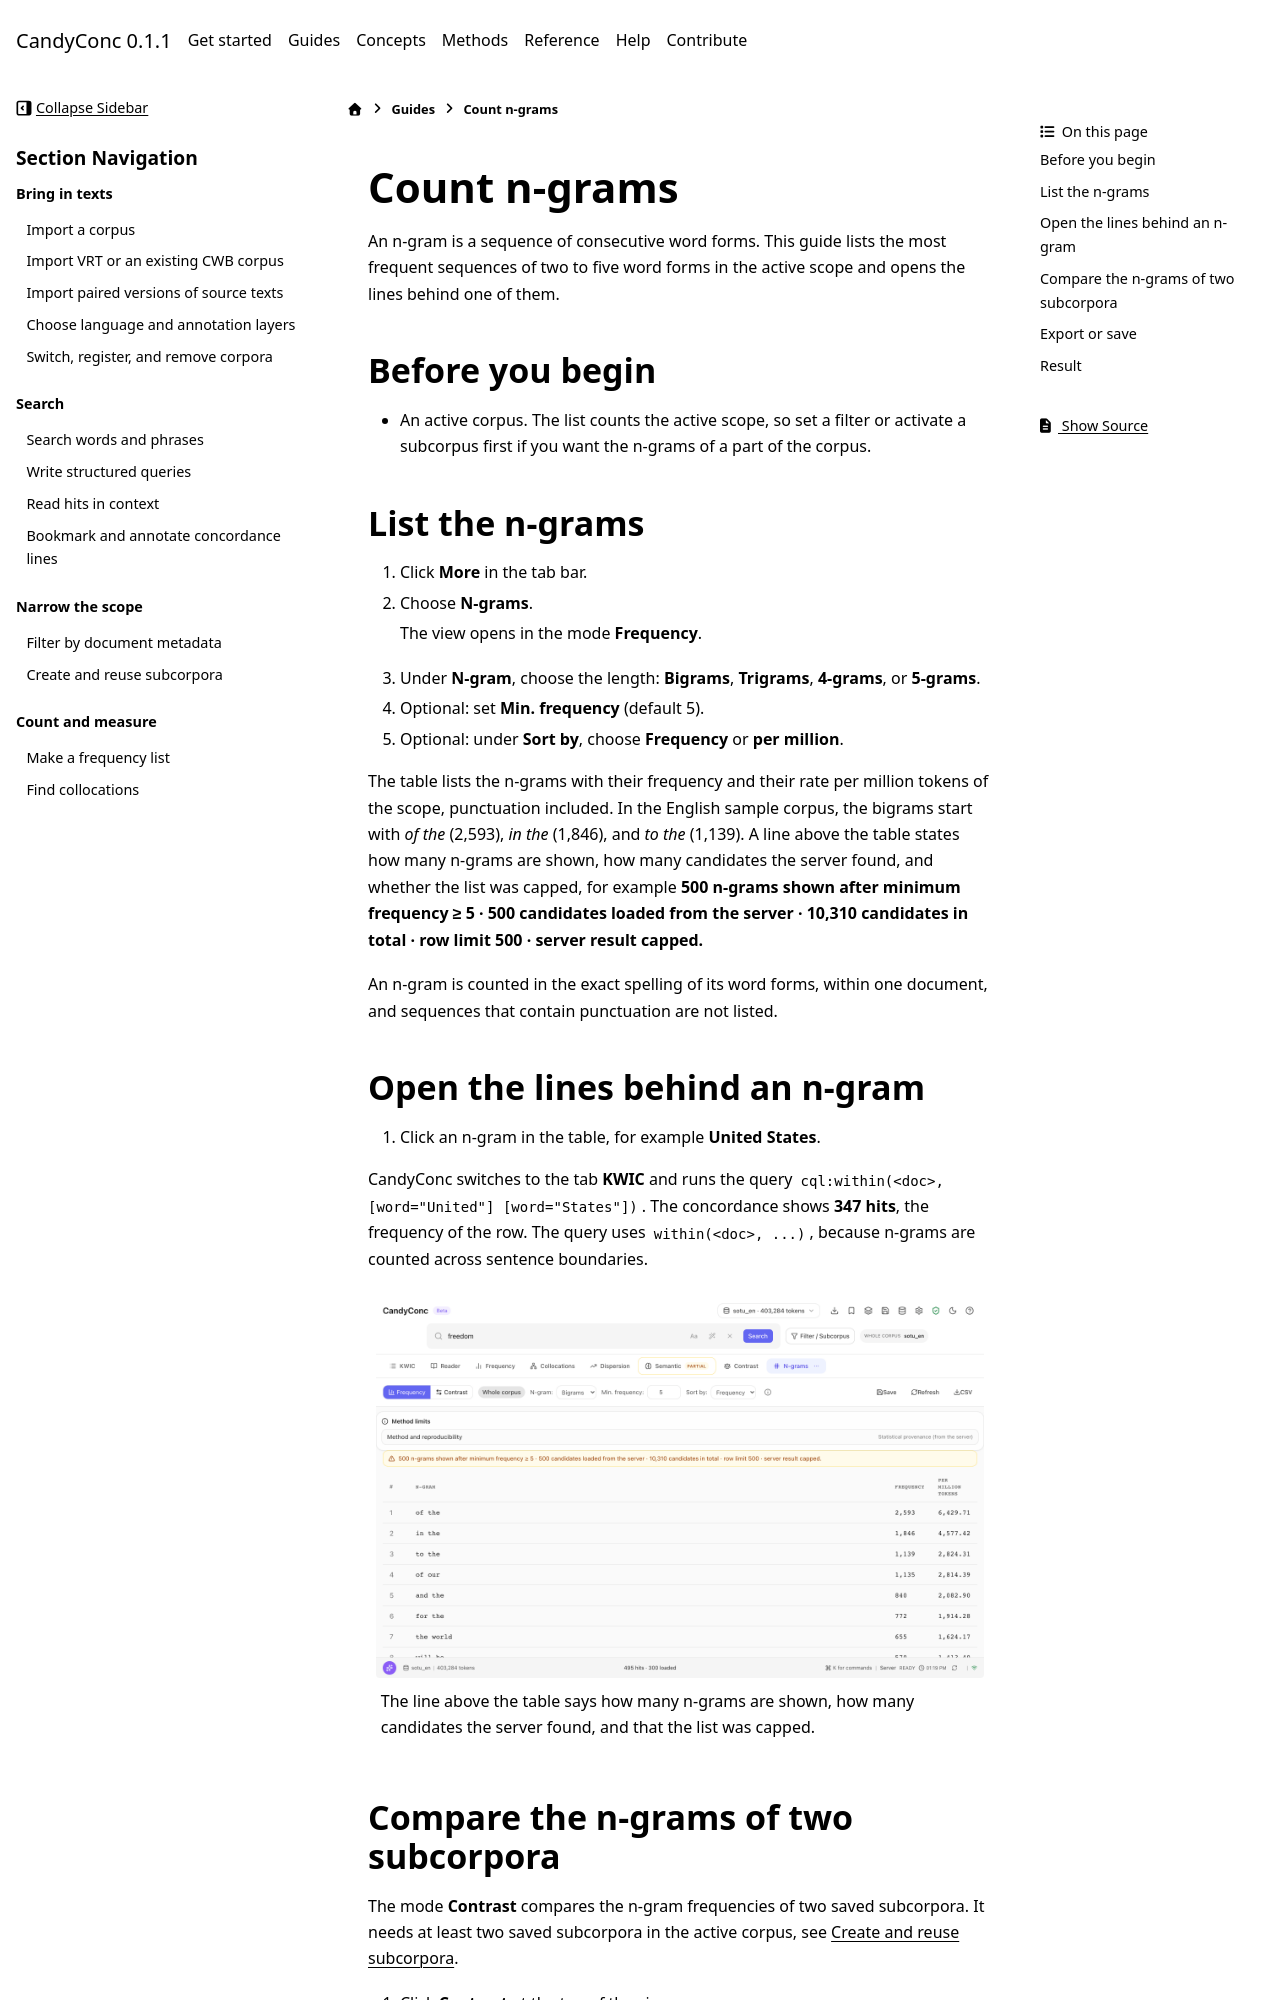

repository: miweru/CandyConc · page: guides/count-and-measure/n-grams.html · generator: sphinx

# Count n-grams

An n-gram is a sequence of consecutive word forms. This guide lists the most
frequent sequences of two to five word forms in the active scope and opens
the lines behind one of them.

## Before you begin

- An active corpus. The list counts the active scope, so set a filter or
  activate a subcorpus first if you want the n-grams of a part of the corpus.

## List the n-grams

1. Click **More** in the tab bar.
2. Choose **N-grams**.

   The view opens in the mode **Frequency**.

3. Under **N-gram**, choose the length: **Bigrams**, **Trigrams**,
   **4-grams**, or **5-grams**.
4. Optional: set **Min. frequency** (default 5).
5. Optional: under **Sort by**, choose **Frequency** or **per million**.

The table lists the n-grams with their frequency and their rate per million
tokens of the scope, punctuation included. In the English sample corpus, the
bigrams start with *of the* (2,593), *in the* (1,846), and *to the* (1,139).
A line above the table states how many n-grams are shown, how many candidates
the server found, and whether the list was capped, for example
**500 n-grams shown after minimum frequency ≥ 5 · 500 candidates loaded from
the server · 10,310 candidates in total · row limit 500 · server result
capped.**

An n-gram is counted in the exact spelling of its word forms, within one
document, and sequences that contain punctuation are not listed.

## Open the lines behind an n-gram

1. Click an n-gram in the table, for example **United States**.

CandyConc switches to the tab **KWIC** and runs the query
`cql:within(<doc>, [word="United"] [word="States"])`. The concordance shows
**347 hits**, the frequency of the row. The query uses `within(<doc>, ...)`,
because n-grams are counted across sentence boundaries.

```{figure} ../../_static/screenshots/ngrams-bigrams.png
:alt: N-grams of sotu_en as bigrams, starting with of the 2,593, in the 1,846, and to the 1,139, below the line 500 n-grams shown and 10,310 candidates in total.
:width: 100%

The line above the table says how many n-grams are shown, how many candidates the server found, and that the list was capped.
```
